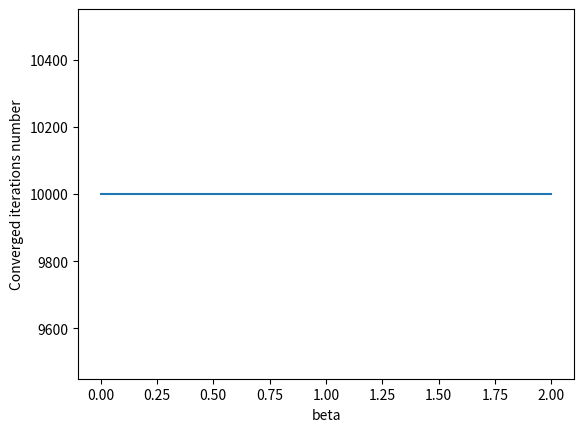

This figure's Python source:
import matplotlib.pyplot as plt
import numpy as np

def create_sensing_matrix(m, n):
    # Generate a complex normal distribution with mean 0 and standard deviation 1
    real_part = np.random.normal(loc=0, scale=1, size=(m, n))
    imag_part = np.random.normal(loc=0, scale=1, size=(m, n))

    # Combine real and imaginary parts to create a complex matrix
    sensing_matrix = real_part + 1j * imag_part

    return sensing_matrix


def pseudoinverse(A):
    # Calculate the pseudoinverse of A
    A_pseudoinv = np.linalg.pinv(A)

    return A_pseudoinv

def proj_A(A, y):
    A_pseudoinv = pseudoinverse(A)
    # Calculate the projection PA(y) = AA†y
    projection = np.dot(A, np.dot(A_pseudoinv, y))

    return projection


def proj_B(b, y):
    # Calculate the point-wise product b * phase(y), where phase(y)[i] := y[i]/|y[i]|
    b_phase_y = b * np.divide(y, np.abs(y), where=(y != 0))

    return b_phase_y


def Alternative_Projections(y,A, b, max_iter=100000, tolerance=1e-9):
    # Iterative projections
    for iteration in range(max_iter):
        # Print iteration progress
        print(f"Iteration {iteration + 1}/{max_iter}")

        # Project y onto the set defined by proj_B
        y = proj_B(b, y)

        # Project y onto the set defined by proj_A
        y = proj_A(A, y)

        # Calculate the residual (change in y)
        # if proj_A~proj_B stop
        residual = np.linalg.norm(y - proj_B(b, y))
        # Check convergence
        if residual < tolerance:
            print(f"Algorithm 1 Converged after {iteration + 1} iterations.")
            break

    return iteration + 1,y


def RRR(y,A, b,beta = 1, max_iter=100000, tolerance=1e-9):
    # Iterative projections
    for iteration in range(max_iter):
        # Print iteration progress
        print(f"Iteration {iteration + 1}/{max_iter}")


        # Algorithm 2: Update y using a different formula
        y = y + beta * (proj_A(A, 2 * proj_B(b, y) - y) - proj_B(b, y))


        # Calculate the residual (change in y)
        # if proj_A~proj_B stop
        residual = np.linalg.norm(proj_A(A, y) - proj_B(b, y))
        # Check convergence
        if residual < tolerance:
            print(f"Algorithm 2 Converged after {iteration + 1} iterations.")
            break

    return iteration + 1,y


# Define the dimensions of the sensing matrix
m = 5  # Number of rows
n = 3  # Number of columns

# Create the sensing matrix
A = create_sensing_matrix(m, n)

# Generate a random complex vector x
x_real = np.random.normal(loc=0, scale=1, size=n)
x_imag = np.random.normal(loc=0, scale=1, size=n)
x = x_real + 1j * x_imag

# Perform matrix multiplication A * x
result = np.dot(A, x)

# Take the absolute value to obtain a real non-negative vector,  |Ax| = b
b = np.abs(result)

m, n = A.shape

# Generate an initial random complex vector y
y_real = np.random.normal(loc=0, scale=1, size=m)
y_imag = np.random.normal(loc=0, scale=1, size=m)
y = y_real + 1j * y_imag


# Perform iterative projections
max_iter = 10000
tolerance = 1e-6
Algo_1_iteration,Algo_1_resulting_vector = Alternative_Projections(y,A, b,max_iter=max_iter,tolerance=tolerance)
Algo_2_iteration,Algo_2_resulting_vector = RRR(y,A, b,beta = 1,max_iter=max_iter,tolerance=tolerance)
print("\nAlgo_1_resulting_vector |y|:")
print(abs(Algo_1_resulting_vector))
print("\nVector b:")
print(b)

print("\nAlgo_2_resulting_vector |y|:")
print(abs(Algo_2_resulting_vector))
print("\nVector b:")
print(b)

print(f"Algorithm 1(Alternative_Projections) Converged after {Algo_1_iteration} iterations.")
print(f"Algorithm 2(RRR) Converged after {Algo_2_iteration} iterations.")
betas = np.linspace(0, 2, num=11)
Algo_2_iteration_mumbers_array = []
for beta in betas:
    Algo_2_iteration_loop, Algo_2_resulting_vector_loop = RRR(y, A, b, beta=beta, max_iter=max_iter, tolerance=tolerance)
    Algo_2_iteration_mumbers_array.append(Algo_2_iteration_loop)

plt.plot(betas,Algo_2_iteration_mumbers_array)
plt.ylabel("Converged iterations number")
plt.xlabel("beta")

print(f"Algorithm 1(Alternative_Projections) Converged after {Algo_1_iteration} iterations.")
print(f"Algorithm 2(RRR) Converged after {Algo_2_iteration} iterations. with beta = 1")
plt.show()
